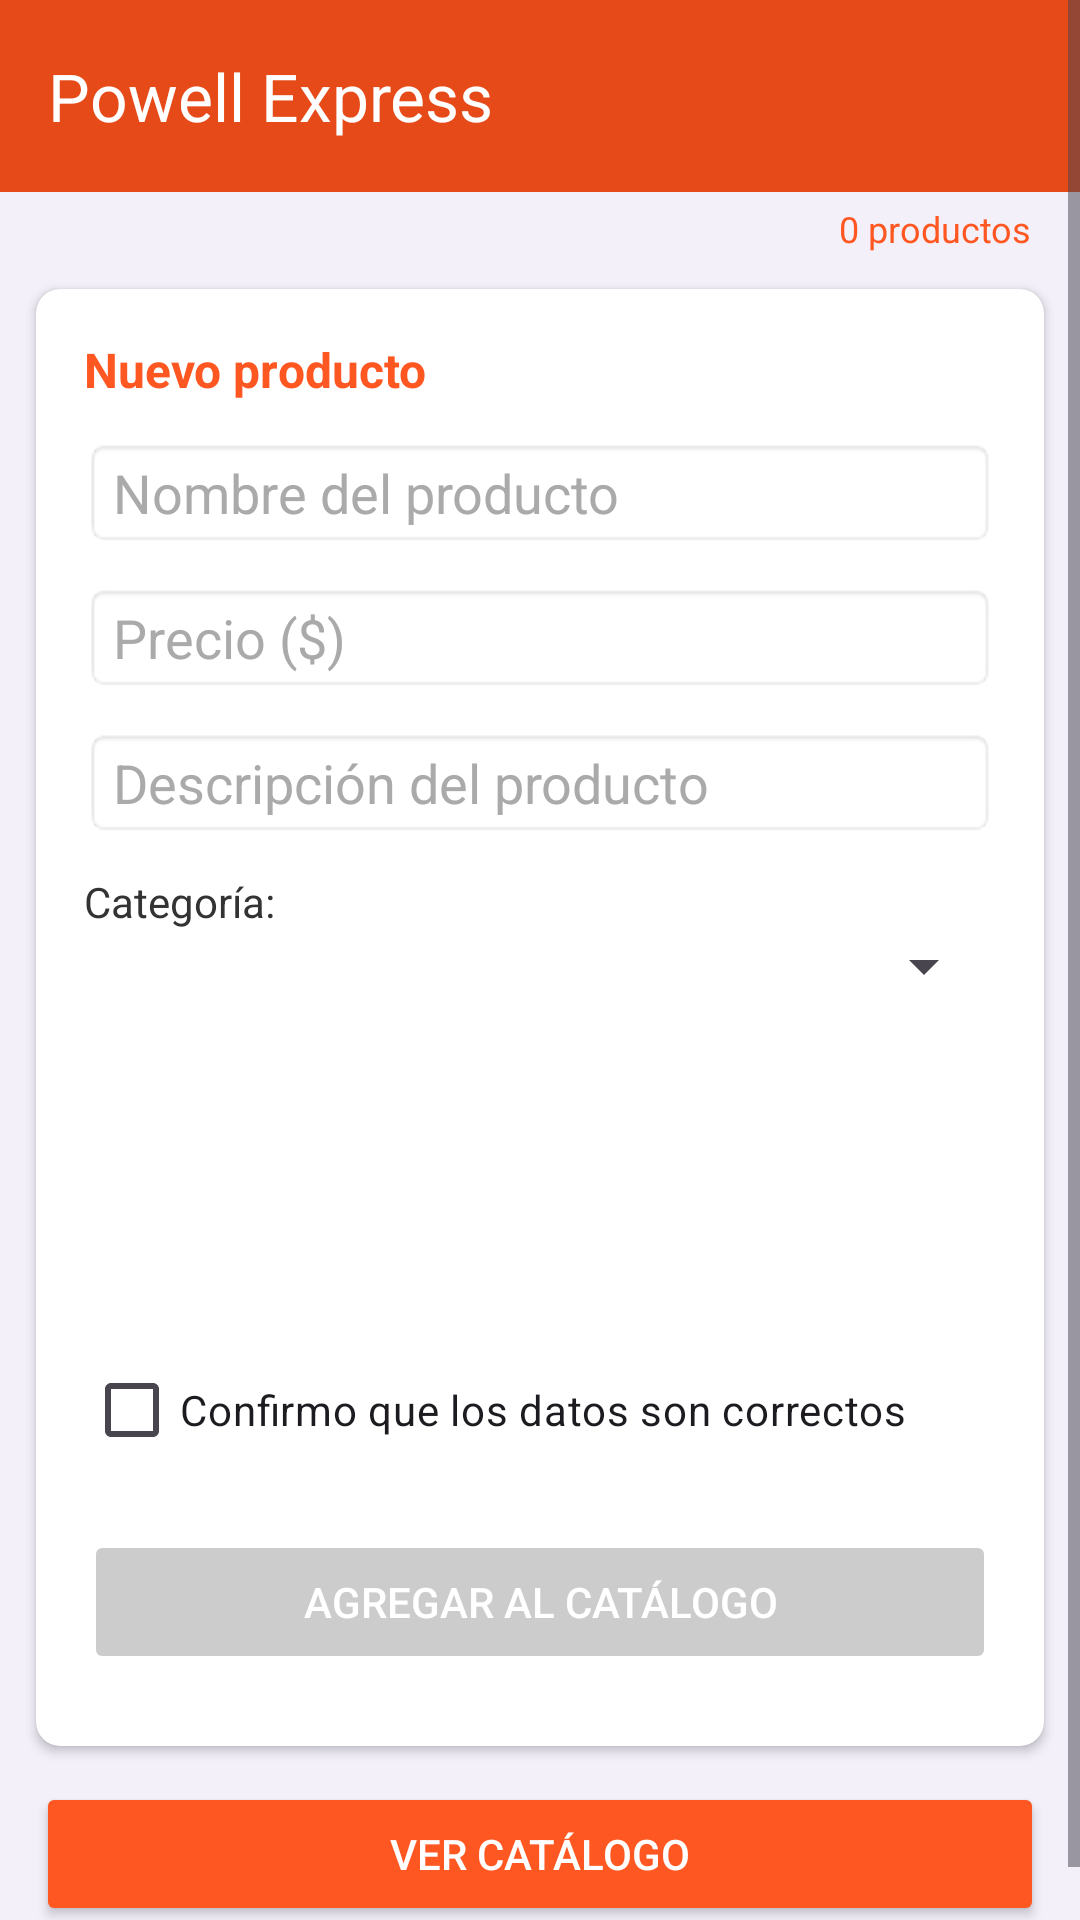

Here is an Android app screen rendered from its layout file. Give the layout XML and the strings, colors and styles it references.
<!-- AndroidManifest.xml: application theme Theme.L2_AguilarCamargoDobras_1IL131 -->
<!-- res/layout/activity_main.xml -->
<?xml version="1.0" encoding="utf-8"?>
<ScrollView xmlns:android="http://schemas.android.com/apk/res/android"
    xmlns:app="http://schemas.android.com/apk/res-auto"
    xmlns:tools="http://schemas.android.com/tools"
    android:layout_width="match_parent"
    android:layout_height="match_parent"
    android:background="#F3F0FA"
    tools:context=".MainActivity">

    <LinearLayout
        android:layout_width="match_parent"
        android:layout_height="wrap_content"
        android:orientation="vertical">

        
        <androidx.appcompat.widget.Toolbar
            android:id="@+id/toolbar"
            android:layout_width="match_parent"
            android:layout_height="wrap_content"
            android:background="#E64A19"
            android:padding="8dp"
            app:title="Powell Express"
            app:titleTextColor="#FFFFFF" />

        
        <TextView
            android:id="@+id/tvProductCount"
            android:layout_width="wrap_content"
            android:layout_height="wrap_content"
            android:layout_gravity="end"
            android:layout_marginEnd="16dp"
            android:layout_marginTop="4dp"
            android:text="0 productos"
            android:textColor="#FF5722"
            android:textSize="12sp" />

        
        <androidx.cardview.widget.CardView
            android:layout_width="match_parent"
            android:layout_height="wrap_content"
            android:layout_margin="12dp"
            app:cardCornerRadius="8dp"
            app:cardElevation="2dp">

            <LinearLayout
                android:layout_width="match_parent"
                android:layout_height="wrap_content"
                android:orientation="vertical"
                android:padding="16dp">

                
                <TextView
                    android:layout_width="wrap_content"
                    android:layout_height="wrap_content"
                    android:text="Nuevo producto"
                    android:textColor="#FF5722"
                    android:textSize="16sp"
                    android:textStyle="bold"
                    android:layout_marginBottom="12dp"/>

                
                <EditText
                    android:id="@+id/etNombre"
                    android:layout_width="match_parent"
                    android:layout_height="wrap_content"
                    android:hint="Nombre del producto"
                    android:textColorHint="#AAAAAA"
                    android:inputType="text"
                    android:background="@android:drawable/editbox_background_normal"
                    android:layout_marginBottom="12dp"/>

                
                <EditText
                    android:id="@+id/etPrecio"
                    android:layout_width="match_parent"
                    android:layout_height="wrap_content"
                    android:hint="Precio ($)"
                    android:textColorHint="#AAAAAA"
                    android:inputType="numberDecimal"
                    android:background="@android:drawable/editbox_background_normal"
                    android:layout_marginBottom="12dp"/>

                
                <EditText
                    android:id="@+id/etDescripcion"
                    android:layout_width="match_parent"
                    android:layout_height="wrap_content"
                    android:hint="Descripción del producto"
                    android:textColorHint="#AAAAAA"
                    android:inputType="textMultiLine"
                    android:background="@android:drawable/editbox_background_normal"
                    android:layout_marginBottom="12dp"/>

                
                <TextView
                    android:layout_width="wrap_content"
                    android:layout_height="wrap_content"
                    android:text="Categoría:"
                    android:textColor="#333333"
                    android:textSize="14sp"/>

                
                <Spinner
                    android:id="@+id/spinnerCategoria"
                    android:layout_width="match_parent"
                    android:layout_height="wrap_content"
                    android:layout_marginBottom="16dp"/>

                
                <ImageView
                    android:id="@+id/ivProductImage"
                    android:layout_width="80dp"
                    android:layout_height="80dp"
                    android:layout_gravity="center"
                    android:layout_marginBottom="16dp"
                    android:src="@mipmap/ic_launcher"
                    android:contentDescription="Imagen del producto" />

                
                <CheckBox
                    android:id="@+id/cbConfirmar"
                    android:layout_width="wrap_content"
                    android:layout_height="wrap_content"
                    android:text="Confirmo que los datos son correctos"
                    android:textSize="14sp"
                    android:layout_marginBottom="16dp"/>

                
                <Button
                    android:id="@+id/btnAgregar"
                    android:layout_width="match_parent"
                    android:layout_height="wrap_content"
                    android:text="Agregar al catálogo"
                    android:enabled="false"
                    android:backgroundTint="#CCCCCC"
                    android:textColor="#FFFFFF"
                    android:layout_marginBottom="8dp"/>

            </LinearLayout>
        </androidx.cardview.widget.CardView>

        
        <Button
            android:id="@+id/btnVerCatalogo"
            android:layout_width="match_parent"
            android:layout_height="wrap_content"
            android:layout_marginStart="12dp"
            android:layout_marginEnd="12dp"
            android:layout_marginBottom="16dp"
            android:text="Ver catálogo"
            android:backgroundTint="#FF5722"
            android:textColor="#FFFFFF"/>

    </LinearLayout>
</ScrollView>
<!-- resources referenced by this layout -->
<resources>
  <style name="Theme.L2_AguilarCamargoDobras_1IL131" parent="Base.Theme.L2_AguilarCamargoDobras_1IL131" />
  <style name="Base.Theme.L2_AguilarCamargoDobras_1IL131" parent="Theme.Material3.DayNight.NoActionBar">
          
          
      </style>
</resources>
